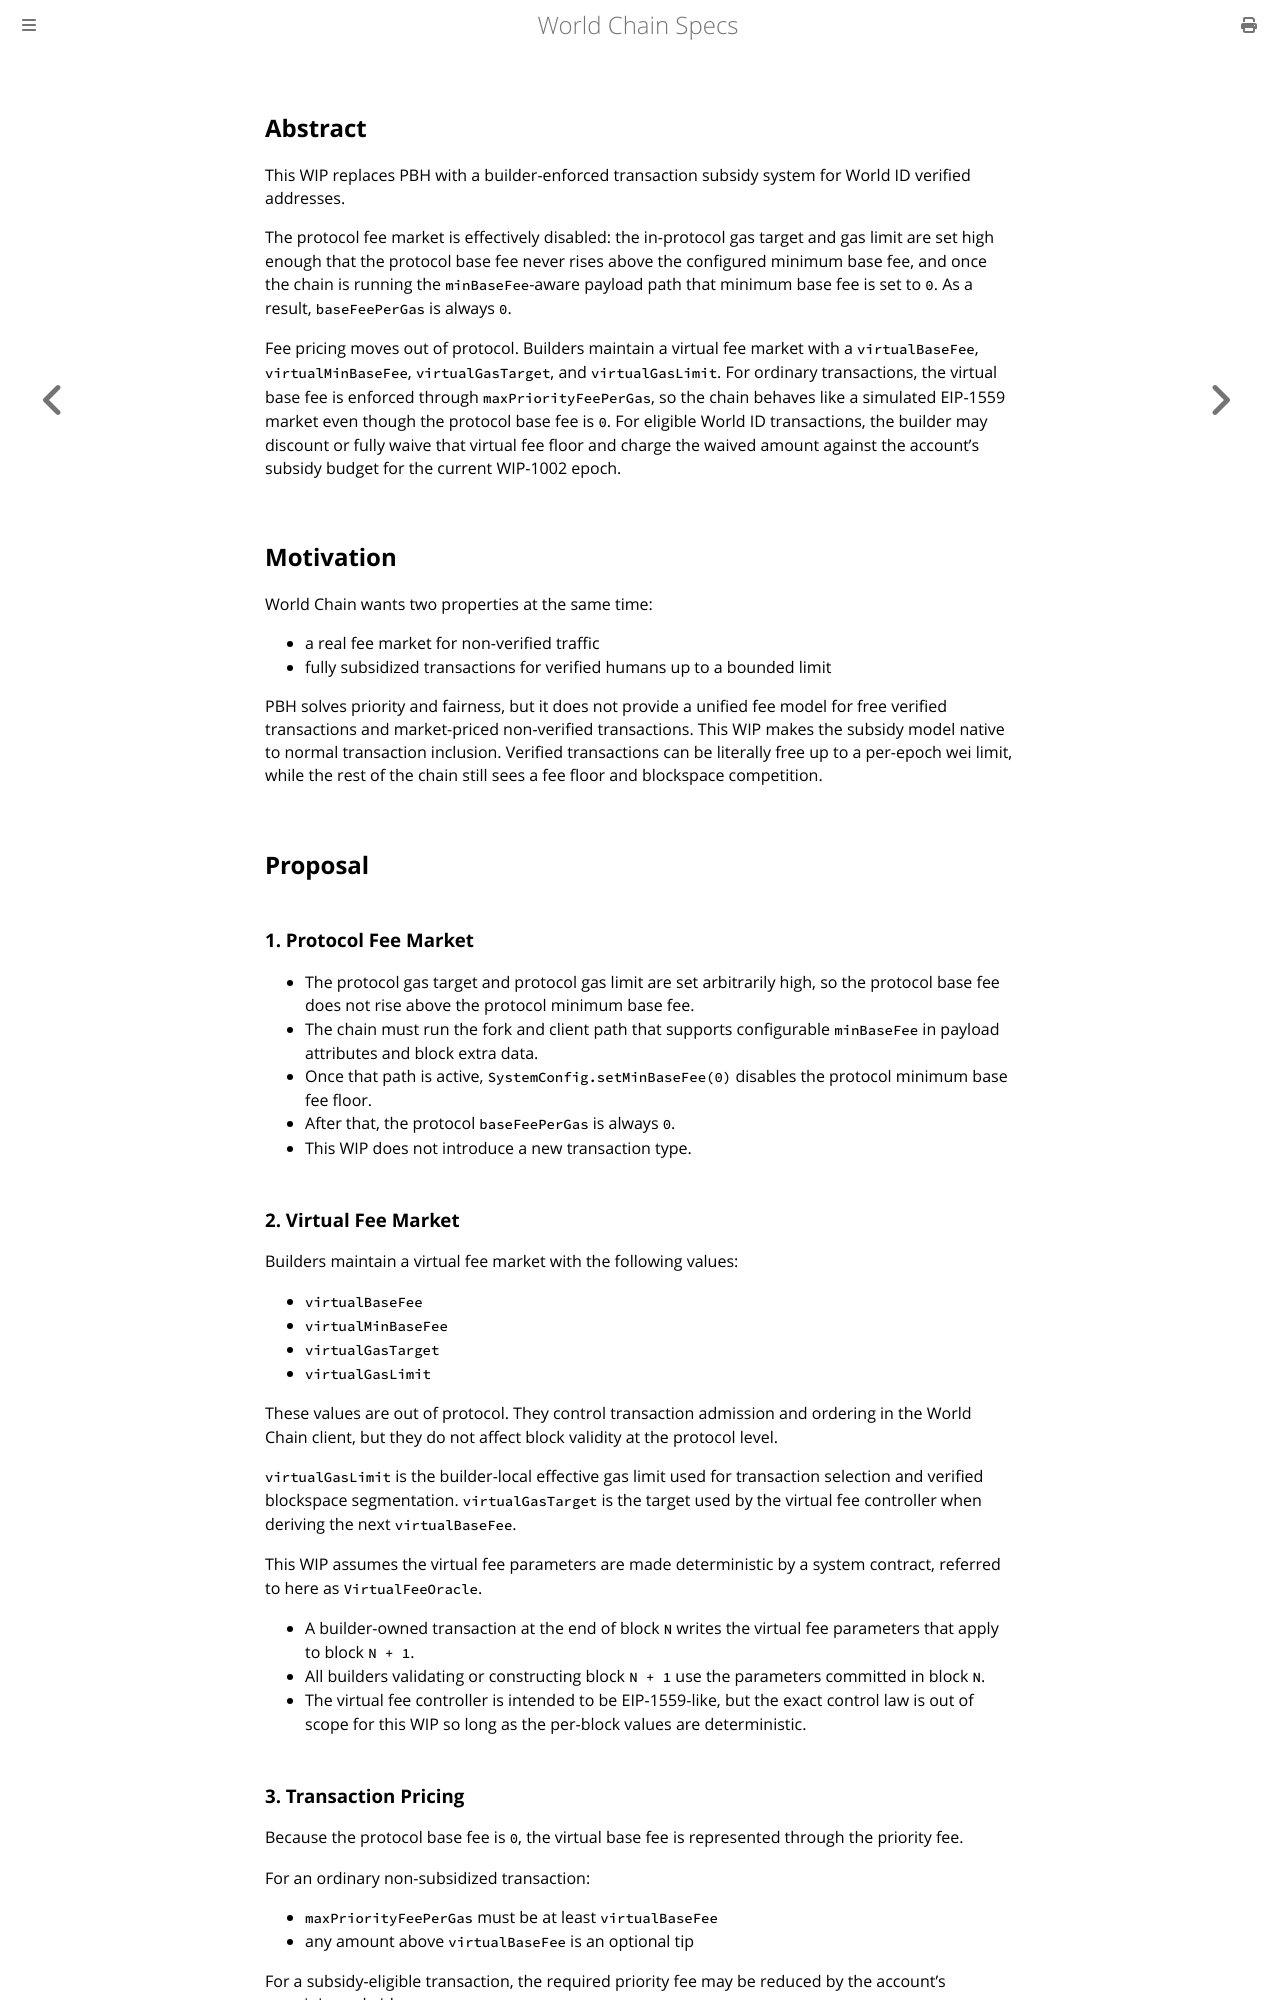

repository: worldcoin/world-chain · page: wips/wip-1003.html · generator: mdbook

---
wip: 1003
title: World ID Transaction Subsidies
description: A draft core proposal replacing PBH with builder-enforced virtual fees and per-epoch gas subsidies for World ID verified addresses.
author: Eric Woolsey (@0xForerunner)
status: Draft
type: Standards Track
category: Core
created: 2026-04-03
requires: EIP-1559, WIP-1002
---

## Abstract

This WIP replaces PBH with a builder-enforced transaction subsidy system for World ID verified addresses.

The protocol fee market is effectively disabled: the in-protocol gas target and gas limit are set high enough that the protocol base fee never rises above the configured minimum base fee, and once the chain is running the `minBaseFee`-aware payload path that minimum base fee is set to `0`. As a result, `baseFeePerGas` is always `0`.

Fee pricing moves out of protocol. Builders maintain a virtual fee market with a `virtualBaseFee`, `virtualMinBaseFee`, `virtualGasTarget`, and `virtualGasLimit`. For ordinary transactions, the virtual base fee is enforced through `maxPriorityFeePerGas`, so the chain behaves like a simulated EIP-1559 market even though the protocol base fee is `0`. For eligible World ID transactions, the builder may discount or fully waive that virtual fee floor and charge the waived amount against the account's subsidy budget for the current WIP-1002 epoch.

## Motivation

World Chain wants two properties at the same time:

- a real fee market for non-verified traffic
- fully subsidized transactions for verified humans up to a bounded limit

PBH solves priority and fairness, but it does not provide a unified fee model for free verified transactions and market-priced non-verified transactions. This WIP makes the subsidy model native to normal transaction inclusion. Verified transactions can be literally free up to a per-epoch wei limit, while the rest of the chain still sees a fee floor and blockspace competition.

## Proposal

### 1. Protocol Fee Market

- The protocol gas target and protocol gas limit are set arbitrarily high, so the protocol base fee does not rise above the protocol minimum base fee.
- The chain must run the fork and client path that supports configurable `minBaseFee` in payload attributes and block extra data.
- Once that path is active, `SystemConfig.setMinBaseFee(0)` disables the protocol minimum base fee floor.
- After that, the protocol `baseFeePerGas` is always `0`.
- This WIP does not introduce a new transaction type.

### 2. Virtual Fee Market

Builders maintain a virtual fee market with the following values:

- `virtualBaseFee`
- `virtualMinBaseFee`
- `virtualGasTarget`
- `virtualGasLimit`

These values are out of protocol. They control transaction admission and ordering in the World Chain client, but they do not affect block validity at the protocol level.

`virtualGasLimit` is the builder-local effective gas limit used for transaction selection and verified blockspace segmentation.
`virtualGasTarget` is the target used by the virtual fee controller when deriving the next `virtualBaseFee`.

This WIP assumes the virtual fee parameters are made deterministic by a system contract, referred to here as `VirtualFeeOracle`.

- A builder-owned transaction at the end of block `N` writes the virtual fee parameters that apply to block `N + 1`.
- All builders validating or constructing block `N + 1` use the parameters committed in block `N`.
- The virtual fee controller is intended to be EIP-1559-like, but the exact control law is out of scope for this WIP so long as the per-block values are deterministic.
